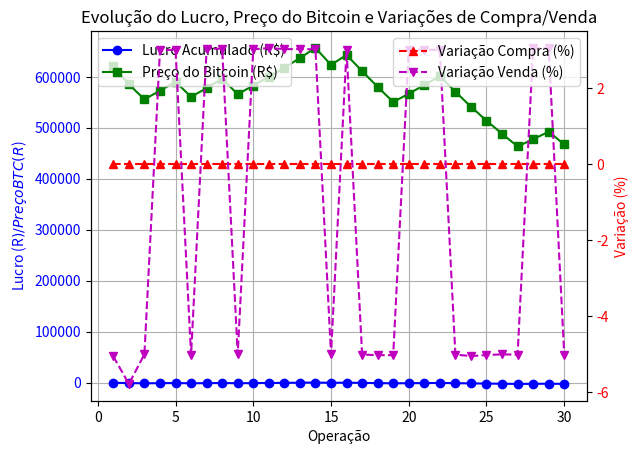

Source code (Python):
import random
import matplotlib.pyplot as plt
from time import time
from datetime import datetime, timedelta

# Variáveis de tempo
max_duration = 24 * 60 * 60  # Duração máxima de cada operação (em segundos)
check_interval = 60  # Intervalo de verificação de preço (em segundos)
min_stop_loss_time = 6 * 60 * 60  # Tempo mínimo para aplicar stop-loss (em segundos)

# Funções mockadas para simular interação com exchange
def mock_get_bitcoin_price():
    """Retorna um preço simulado do Bitcoin com variação realista."""
    global last_price
    variation = random.uniform(-1, 1.0002)  # Variação do mercado
    new_price = last_price * (1 + (variation / 1000))
    last_price = new_price
    return new_price

def mock_buy_bitcoin(montante, preco_compra, timestamp, dobrar_aposta, stop_loss_atual, meta_lucro_atual, max_duration_atual):
    """Simula a compra de Bitcoin, retornando a quantidade comprada."""
    taxa = montante * taxa_transacao
    btc_comprado = (montante - taxa) / preco_compra
    print(f"[MOCK] {timestamp.strftime('%Y-%m-%d %H:%M:%S')} - Comprou {btc_comprado:.5f} BTC por R${preco_compra:,.2f} (taxa: R${taxa:,.2f})" +
          (f" [Dobrar a Aposta: Stop-loss {stop_loss_atual*100:.2f}%, Meta de lucro {meta_lucro_atual*100:.2f}%, Duração {max_duration_atual/(60*60):.1f}h]" if dobrar_aposta else ""))
    return btc_comprado, taxa

def mock_sell_bitcoin(btc_total, preco_venda, timestamp, motivo):
    """Simula a venda de Bitcoin, retornando o valor da venda."""
    valor_venda = btc_total * preco_venda
    taxa = valor_venda * taxa_transacao
    print(f"[MOCK] {timestamp.strftime('%Y-%m-%d %H:%M:%S')} - Vendeu {btc_total:.5f} BTC por R${preco_venda:,.2f} (taxa: R${taxa:,.2f}) Motivo: {motivo}")
    return valor_venda, taxa

# Configurações iniciais
btc_total = 0  # Quantidade inicial de BTC
btc_custo_total = 654139.18  # Custo inicial de 1 BTC
montante = 10000  # Montante inicial para a primeira compra
montante_inicial = montante
last_price = btc_custo_total  # Preço inicial por BTC
qtd_operacoes = 30  # Número de operações
taxa_transacao = 0.002  # Taxa de transação para compra e venda
meta_lucro = 0.1  # Meta de lucro
stop_loss = -0.05  # Stop-loss
lucro_minimo = 0.03  # Lucro mínimo para venda antecipada
time_percentage_to_sell = 0.5  # Percentual do tempo para venda antecipada
dobrar_aposta = False  # Controle do modo "dobrar a aposta"
utilizar_dobrar_aposta = False
ultimo_motivo_venda = None  # Motivo da venda da operação anterior

total_lucro = 0.0
total_imposto = 0.0
total_taxas = 0.0
lucros = []  # Lucros acumulados
precos_venda = []  # Preços de venda (preço do Bitcoin)
variacoes_compra = []  # Variações de compra
variacoes_venda = []  # Variações de venda

# Obtém a data e hora atuais para a primeira operação
current_operation_time = datetime.now()
start_operation_time = current_operation_time

for op in range(1, qtd_operacoes + 1):
    # Simula o início da operação
    start_time = time()
    simulated_start_time = current_operation_time

    # Define parâmetros com base em "dobrar a aposta"
    dobrar_aposta = (ultimo_motivo_venda == "Stop-loss")
    stop_loss_atual = stop_loss * 2 if dobrar_aposta and utilizar_dobrar_aposta else stop_loss
    meta_lucro_atual = meta_lucro * 2 if dobrar_aposta and utilizar_dobrar_aposta else meta_lucro
    max_duration_atual = max_duration * 2 if dobrar_aposta and utilizar_dobrar_aposta else max_duration

    # Obtém o preço de compra
    preco_btc_compra = mock_get_bitcoin_price()
    variacao_compra = ((preco_btc_compra - last_price) / last_price) if last_price != 0 else 0.0

    # Compra
    btc_comprado, taxa_compra = mock_buy_bitcoin(montante, preco_btc_compra, simulated_start_time, dobrar_aposta, stop_loss_atual, meta_lucro_atual, max_duration_atual)
    btc_total = btc_comprado
    custo = btc_comprado * preco_btc_compra
    total_taxas += taxa_compra

    # Monitora o preço por até max_duration_atual (24h ou 48h)
    elapsed_time = 0
    sold = False
    preco_btc_venda = preco_btc_compra
    variacao_venda = 0.0
    valor_venda = 0.0
    taxa_venda = 0.0
    lucro = 0.0
    imposto = 0.0
    motivo_venda = None

    # while elapsed_time < max_duration_atual and not sold:
    while not sold:
        # Simula a passagem de 1 minuto
        elapsed_time += check_interval
        current_time = simulated_start_time + timedelta(seconds=elapsed_time)
        current_price = mock_get_bitcoin_price()

        # Calcula a variação atual em relação ao preço de compra
        variacao_atual = (current_price - preco_btc_compra) / preco_btc_compra

        # Verifica condições de venda
        if variacao_atual <= stop_loss_atual and elapsed_time >= max_duration_atual - min_stop_loss_time:
            # Stop-loss: vende se caiu além do limite nas últimas 6 horas
            preco_btc_venda = current_price
            variacao_venda = variacao_atual
            valor_venda, taxa_venda = mock_sell_bitcoin(btc_total, preco_btc_venda, current_time, "Stop-loss")
            total_taxas += taxa_venda
            lucro = valor_venda - custo
            imposto = lucro * 0.15 if valor_venda > 35000 and lucro > 0 else 0.0
            montante = valor_venda - taxa_venda  # Apenas taxa é descontada
            motivo_venda = "Stop-loss"
            sold = True
        elif variacao_atual >= meta_lucro_atual:
            # Meta de lucro: vende se atingiu a meta
            preco_btc_venda = current_price
            variacao_venda = variacao_atual
            valor_venda, taxa_venda = mock_sell_bitcoin(btc_total, preco_btc_venda, current_time, "Meta de Lucro")
            total_taxas += taxa_venda
            lucro = valor_venda - custo
            imposto = lucro * 0.15 if valor_venda > 35000 and lucro > 0 else 0.0
            montante = valor_venda - taxa_venda
            motivo_venda = "Meta de Lucro"
            sold = True
        elif elapsed_time >= max_duration_atual * time_percentage_to_sell and variacao_atual >= lucro_minimo:
            # Venda antecipada: vende com lucro mínimo após 90% do tempo
            preco_btc_venda = current_price
            variacao_venda = variacao_atual
            valor_venda, taxa_venda = mock_sell_bitcoin(btc_total, preco_btc_venda, current_time, "Venda Antecipada")
            total_taxas += taxa_venda
            lucro = valor_venda - custo
            imposto = lucro * 0.15 if valor_venda > 35000 and lucro > 0 else 0.0
            montante = valor_venda - taxa_venda
            motivo_venda = "Venda Antecipada"
            sold = True
        # elif elapsed_time >= max_duration_atual:
        #     # Fim do período: vende ao preço atual
        #     preco_btc_venda = current_price
        #     variacao_venda = variacao_atual
        #     valor_venda, taxa_venda = mock_sell_bitcoin(btc_total, preco_btc_venda, current_time, f"Fim das {max_duration_atual/(60*60):.1f}h")
        #     total_taxas += taxa_venda
        #     lucro = valor_venda - custo
        #     imposto = lucro * 0.15 if valor_venda > 35000 and lucro > 0 else 0.0
        #     montante = valor_venda - taxa_venda
        #     motivo_venda = f"Fim das {max_duration_atual/(60*60):.1f}h"
        #     sold = True
        else:
            # Não vende: espera o próximo ciclo
            print(f"[MOCK] {current_time.strftime('%Y-%m-%d %H:%M:%S')} - Não vendeu: preço atual R${current_price:,.2f}, variação acumulada {variacao_atual*100:.2f}%")

    # Cabeçalho do print antes de cada operação
    print(f"{'Op':<3} {'Hora':<20} {'Preço Compra':<12} {'Taxa Compra R$':<14} {'BTC Comprado':<12} {'Custo R$':<12} {'Var Compra (%)':<14} {'Preço Venda':<12} {'Var Venda (%)':<14} {'Venda R$':<12} {'Lucro R$':<12} {'Imposto R$':<12} {'Taxa Venda R$':<14} {'Montante R$':<12} {'BTC Total'}")
    print(f"{op:<3} {current_time.strftime('%Y-%m-%d %H:%M:%S'):<20} R${preco_btc_compra:,.2f}   R${taxa_compra:,.2f}     {btc_comprado:.5f} BTC   R${custo:,.2f}   {variacao_compra*100:.2f}%      R${preco_btc_venda:,.2f}   {variacao_venda*100:.2f}%      R${valor_venda:,.2f}   R${lucro:,.2f}   R${imposto:,.2f}   R${taxa_venda:,.2f}     R${montante:,.2f}   {btc_total:.5f} BTC")

    total_lucro += lucro
    total_imposto += imposto
    lucros.append(total_lucro)
    precos_venda.append(preco_btc_venda)
    variacoes_compra.append(variacao_compra * 100)
    variacoes_venda.append(variacao_venda * 100)

    # Atualiza o motivo da venda para a próxima iteração
    ultimo_motivo_venda = motivo_venda

    # Atualiza o tempo para a próxima operação (tempo da venda + 1 segundo)
    current_operation_time = current_time + timedelta(seconds=1)

    # Atualiza o preço atual para a próxima iteração
    last_price = preco_btc_venda

# Resumo final
print("\n--- Resumo Final ---")
print(f"Montante inicial:            R${montante_inicial:,.2f}")
print(f"Montante final:              R${montante:,.2f}")
print(f"Lucro total:                 R${montante - montante_inicial:,.2f}")
print(f"Soma de todos os Lucros:     R${total_lucro:,.2f}")
print(f"Imposto total:               R${total_imposto:,.2f}")
print(f"Taxas totais:                R${total_taxas:,.2f}")
print(f"BTC final:                   {btc_total:.5f} BTC")
print(f"Data início:                 {start_operation_time.strftime('%Y-%m-%d %H:%M:%S')}")
print(f"Data fim:                    {current_time.strftime('%Y-%m-%d %H:%M:%S')}")

# Gráfico
fig, ax1 = plt.subplots()

# Eixo y principal: Lucro acumulado e preço do Bitcoin
ax1.plot(range(1, qtd_operacoes + 1), lucros, marker='o', linestyle='-', color='b', label='Lucro Acumulado (R$)')
ax1.plot(range(1, qtd_operacoes + 1), precos_venda, marker='s', linestyle='-', color='g', label='Preço do Bitcoin (R$)')
ax1.set_xlabel('Operação')
ax1.set_ylabel('Lucro (R$) / Preço BTC (R$)', color='b')
ax1.tick_params(axis='y', labelcolor='b')
ax1.grid(True)
ax1.legend(loc='upper left')

# Eixo y secundário: Variações de compra e venda
ax2 = ax1.twinx()
ax2.plot(range(1, qtd_operacoes + 1), variacoes_compra, marker='^', linestyle='--', color='r', label='Variação Compra (%)')
ax2.plot(range(1, qtd_operacoes + 1), variacoes_venda, marker='v', linestyle='--', color='m', label='Variação Venda (%)')
ax2.set_ylabel('Variação (%)', color='r')
ax2.tick_params(axis='y', labelcolor='r')
ax2.legend(loc='upper right')

plt.title('Evolução do Lucro, Preço do Bitcoin e Variações de Compra/Venda')
# plt.show()
